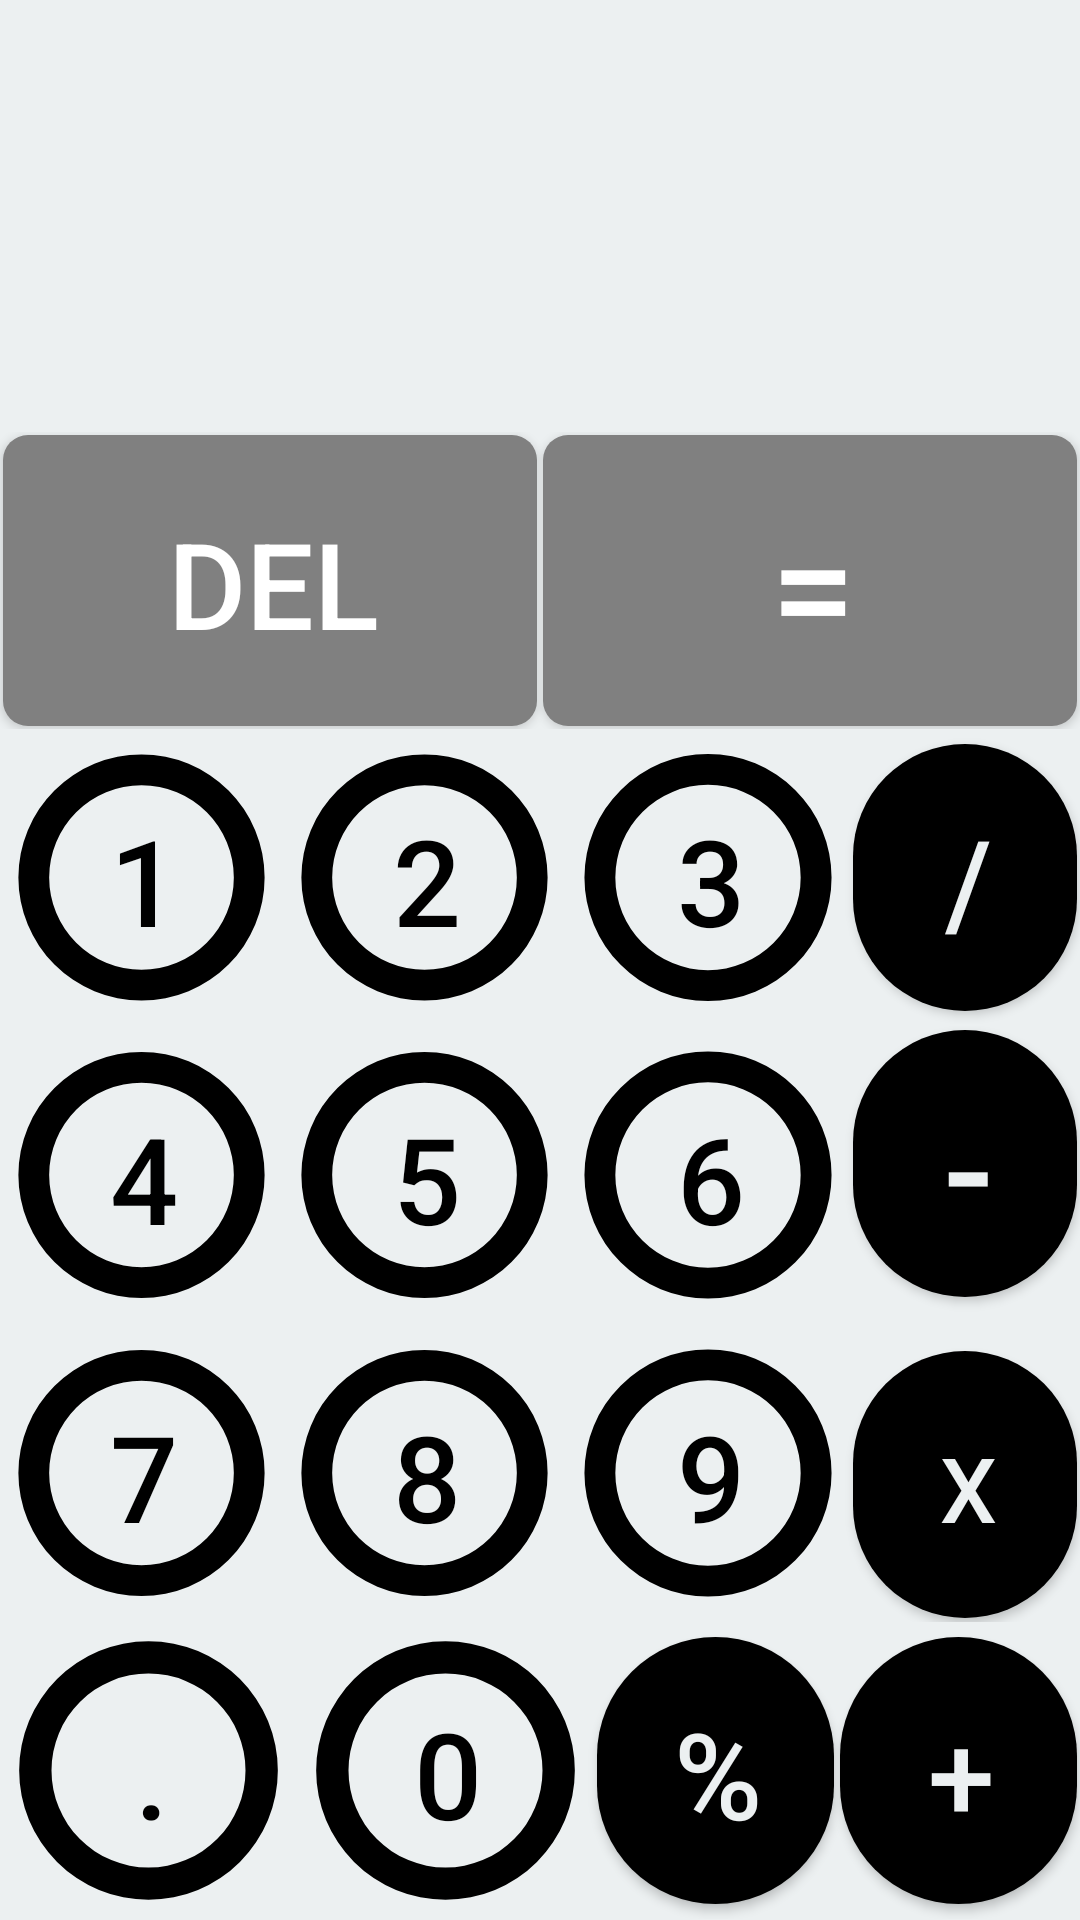

This screen was rendered from an Android layout file. Write that file and the resources it references.
<!-- AndroidManifest.xml: application theme Theme.SimpleCalculator -->
<!-- res/layout/activity_main.xml -->
<?xml version="1.0" encoding="utf-8"?>
<LinearLayout xmlns:android="http://schemas.android.com/apk/res/android"
    xmlns:app="http://schemas.android.com/apk/res-auto"
    xmlns:tools="http://schemas.android.com/tools"
    android:layout_width="match_parent"
    android:layout_height="match_parent"
    android:background="#ecf0f1"
    android:orientation="vertical"
    tools:context="com.example.simplecalculator.MainActivity">

    <LinearLayout
        android:layout_width="match_parent"
        android:layout_height="wrap_content"
        android:layout_weight="0.3"
        android:orientation="horizontal">

        <TextView
            android:id="@+id/display"
            android:layout_width="match_parent"
            android:layout_height="match_parent"
            android:background="#ecf0f1"
            android:textColor="@color/black"
            android:textSize="30sp" />
    </LinearLayout>

    <LinearLayout
        android:layout_width="match_parent"
        android:layout_height="30dp"
        android:layout_weight="0.2"
        android:orientation="horizontal">

        <Button
            android:id="@+id/buttonDel"
            android:layout_width="wrap_content"
            android:layout_height="match_parent"
            android:layout_margin="1dp"
            android:layout_weight="0.25"
            android:background="@drawable/button"
            android:text="Del"
            android:textColor="@color/white"
            android:textSize="40sp" />

        <Button
            android:id="@+id/buttoneql"
            android:layout_width="wrap_content"
            android:layout_height="match_parent"
            android:layout_margin="1dp"
            android:layout_weight="0.25"
            android:background="@drawable/button"
            android:text="="
            android:textColor="@color/white"
            android:textSize="50sp" />

    </LinearLayout>

    <LinearLayout
        android:layout_width="match_parent"
        android:layout_height="30dp"
        android:layout_weight="0.2"
        android:orientation="horizontal">

        <Button
            android:id="@+id/button1"
            android:layout_width="wrap_content"
            android:layout_height="match_parent"
            android:layout_margin="1dp"
            android:layout_weight="0.25"
            android:background="@drawable/selector"
            android:text="1"
            android:textColor="@color/black"
            android:textSize="40sp" />

        <Button
            android:id="@+id/button2"
            android:layout_width="wrap_content"
            android:layout_height="match_parent"
            android:layout_margin="1dp"
            android:layout_weight="0.25"
            android:background="@drawable/selector"
            android:text="2"
            android:textColor="@color/black"
            android:textSize="40sp" />

        <Button
            android:id="@+id/button3"
            android:layout_width="wrap_content"
            android:layout_height="match_parent"
            android:layout_margin="1dp"
            android:layout_weight="0.25"
            android:background="@drawable/selector"
            android:text="3"
            android:textColor="@color/black"
            android:textSize="40sp" />

        <Button
            android:id="@+id/buttondiv"
            android:layout_width="70dp"
            android:layout_height="89dp"
            android:layout_margin="1dp"
            android:layout_weight="0.25"
            android:background="@drawable/operator_selector"
            android:text="/"
            android:textColor="#ecf0f1"
            android:textSize="40sp" />

    </LinearLayout>

    <LinearLayout
        android:layout_width="match_parent"
        android:layout_height="30dp"
        android:layout_weight="0.2"
        android:orientation="horizontal">

        <Button
            android:id="@+id/button4"
            android:layout_width="wrap_content"
            android:layout_height="match_parent"
            android:layout_margin="1dp"
            android:layout_weight="0.25"
            android:background="@drawable/selector"
            android:text="4"
            android:textColor="@color/black"
            android:textSize="40sp" />

        <Button
            android:id="@+id/button5"
            android:layout_width="wrap_content"
            android:layout_height="match_parent"
            android:layout_margin="1dp"
            android:layout_weight="0.25"
            android:background="@drawable/selector"
            android:text="5"
            android:textColor="@color/black"
            android:textSize="40sp" />

        <Button
            android:id="@+id/button6"
            android:layout_width="wrap_content"
            android:layout_height="match_parent"
            android:layout_margin="1dp"
            android:layout_weight="0.25"
            android:background="@drawable/selector"
            android:text="6"
            android:textColor="@color/black"
            android:textSize="40sp" />

        <Button
            android:id="@+id/buttonsub"
            android:layout_width="70dp"
            android:layout_height="89dp"
            android:layout_margin="1dp"
            android:layout_weight="0.25"
            android:background="@drawable/operator_selector"
            android:text="-"
            android:textColor="#ecf0f1"
            android:textSize="50sp" />

    </LinearLayout>

    <LinearLayout
        android:layout_width="match_parent"
        android:layout_height="30dp"
        android:layout_weight="0.2"
        android:orientation="horizontal">

        <Button
            android:id="@+id/button7"
            android:layout_width="wrap_content"
            android:layout_height="match_parent"
            android:layout_margin="1dp"
            android:layout_weight="0.25"
            android:background="@drawable/selector"
            android:text="7"
            android:textColor="@color/black"
            android:textSize="40sp" />

        <Button
            android:id="@+id/button8"
            android:layout_width="wrap_content"
            android:layout_height="match_parent"
            android:layout_margin="1dp"
            android:layout_weight="0.25"
            android:background="@drawable/selector"
            android:text="8"
            android:textColor="@color/black"
            android:textSize="40sp" />

        <Button
            android:id="@+id/button9"
            android:layout_width="wrap_content"
            android:layout_height="match_parent"
            android:layout_margin="1dp"
            android:layout_weight="0.25"
            android:background="@drawable/selector"
            android:text="9"
            android:textColor="@color/black"
            android:textSize="40sp" />

        <Button
            android:id="@+id/buttonmul"
            android:layout_width="70dp"
            android:layout_height="89dp"
            android:layout_margin="1dp"
            android:layout_weight="0.25"
            android:background="@drawable/operator_selector"
            android:text="x"
            android:textColor="#ecf0f1"
            android:textSize="30sp" />

    </LinearLayout>

    <LinearLayout
        android:layout_width="match_parent"
        android:layout_height="30dp"
        android:layout_weight="0.2"
        android:orientation="horizontal">

        <Button
            android:id="@+id/buttonDot"
            android:layout_width="wrap_content"
            android:layout_height="match_parent"
            android:layout_margin="1dp"
            android:layout_weight="0.25"
            android:background="@drawable/selector"
            android:text="."
            android:textColor="@color/black"
            android:textSize="40sp" />

        <Button
            android:id="@+id/button0"
            android:layout_width="wrap_content"
            android:layout_height="match_parent"
            android:layout_margin="1dp"
            android:layout_weight="0.25"
            android:background="@drawable/selector"
            android:text="0"
            android:textColor="@color/black"
            android:textSize="40sp" />

        <Button
            android:id="@+id/Remainder"
            android:layout_width="70dp"
            android:layout_height="89dp"
            android:layout_margin="1dp"
            android:layout_weight="0.25"
            android:background="@drawable/operator_selector"
            android:text="%"
            android:textColor="#ecf0f1"
            android:textSize="40sp" />

        <Button
            android:id="@+id/buttonadd"
            android:layout_width="70dp"
            android:layout_height="89dp"
            android:layout_margin="1dp"
            android:layout_weight="0.25"
            android:background="@drawable/operator_selector"
            android:text="+"
            android:textColor="#ecf0f1"
            android:textSize="40sp" />

    </LinearLayout>


</LinearLayout>
<!-- resources referenced by this layout -->
<resources>
  <!-- drawable button (drawable) -->
  <?xml version="1.0" encoding="utf-8"?>
  <selector xmlns:android="http://schemas.android.com/apk/res/android">
      <item android:state_pressed="false"
            android:state_focused="false">
          <shape android:shape="rectangle"
                 android:useLevel="false">
  
              <solid android:color="#808080" />
              <corners android:radius="25px"/>
  
              <padding
                  android:left="5dp"
                  android:top="5dp"
                  android:right="3dp"
                  android:bottom="3dp"/>
          </shape>
      </item>
      <item android:state_focused="false"
            android:state_pressed="true">
          <shape android:shape="rectangle"
                 android:useLevel="false">
  
              <solid   android:color="#C8135B" />
              <corners android:radius="25px"/>
  
              <padding
                  android:left="5dp"
                  android:top="5dp"
                  android:right="3dp"
                  android:bottom="3dp"/>
          </shape>
      </item>
      <item android:state_pressed="false"
            android:state_focused="true">
          <shape android:shape="rectangle"
                 android:useLevel="false">
  
              <solid   android:color="#808080" />
              <corners android:radius="25px"/>
  
              <padding
                  android:left="5dp"
                  android:top="5dp"
                  android:right="3dp"
                  android:bottom="3dp"/>
          </shape>
      </item>
  </selector>
  <!-- drawable operator_selector (drawable) -->
  <?xml version="1.0" encoding="utf-8"?>
  <selector xmlns:android="http://schemas.android.com/apk/res/android">
      <item android:state_pressed="false"
          android:state_focused="false">
          <shape android:layout_width="wrap_content" android:shape="rectangle" android:useLevel="false">
              <corners android:radius="1000dp" />
              <solid android:color="@color/black" />
  
              <padding android:bottom="3dp" android:left="5dp" android:right="3dp" android:top="5dp" />
          </shape>
      </item>
  
      <item android:state_pressed="false"
          android:state_focused="true">
          <shape
              xmlns:android="http://schemas.android.com/apk/res/android"
              android:shape="rectangle"
              android:useLevel="false">
              <corners android:radius="30px"/>
              <solid android:color="@color/black"/>
  
              <padding
                  android:left="5dp"
                  android:top="5dp"
                  android:right="3dp"
                  android:bottom="3dp"/>
          </shape>
      </item>
  
      <item android:state_pressed="true"
          android:state_focused="false">
          <shape
              xmlns:android="http://schemas.android.com/apk/res/android"
              android:shape="rectangle"
              android:useLevel="false">
              <corners android:radius="30px"/>
              <solid android:color="#6FC638"/>
  
              <padding
                  android:left="5dp"
                  android:top="5dp"
                  android:right="3dp"
                  android:bottom="3dp"/>
          </shape>
      </item>
  
  </selector>
  <style name="Theme.SimpleCalculator" parent="Theme.AppCompat.DayNight.DarkActionBar">
          
          <item name="colorPrimary">@color/purple_500</item>
          <item name="colorPrimaryVariant">@color/purple_700</item>
          <item name="colorOnPrimary">@color/white</item>
          
          <item name="colorSecondary">@color/teal_200</item>
          <item name="colorSecondaryVariant">@color/teal_700</item>
          <item name="colorOnSecondary">@color/black</item>
          
          <item name="android:statusBarColor" tools:targetApi="l">?attr/colorPrimaryVariant</item>
          
      </style>
  <!-- not gathered from this repository: default colours our renderer supplied (Android Studio template values) -->
  <color name="purple_500">#FF6200EE</color>
  <color name="purple_700">#FF3700B3</color>
  <color name="teal_200">#FF03DAC5</color>
  <color name="teal_700">#FF018786</color>
  <color name="black">#FF000000</color>
  <color name="white">#FFFFFFFF</color>
</resources>
